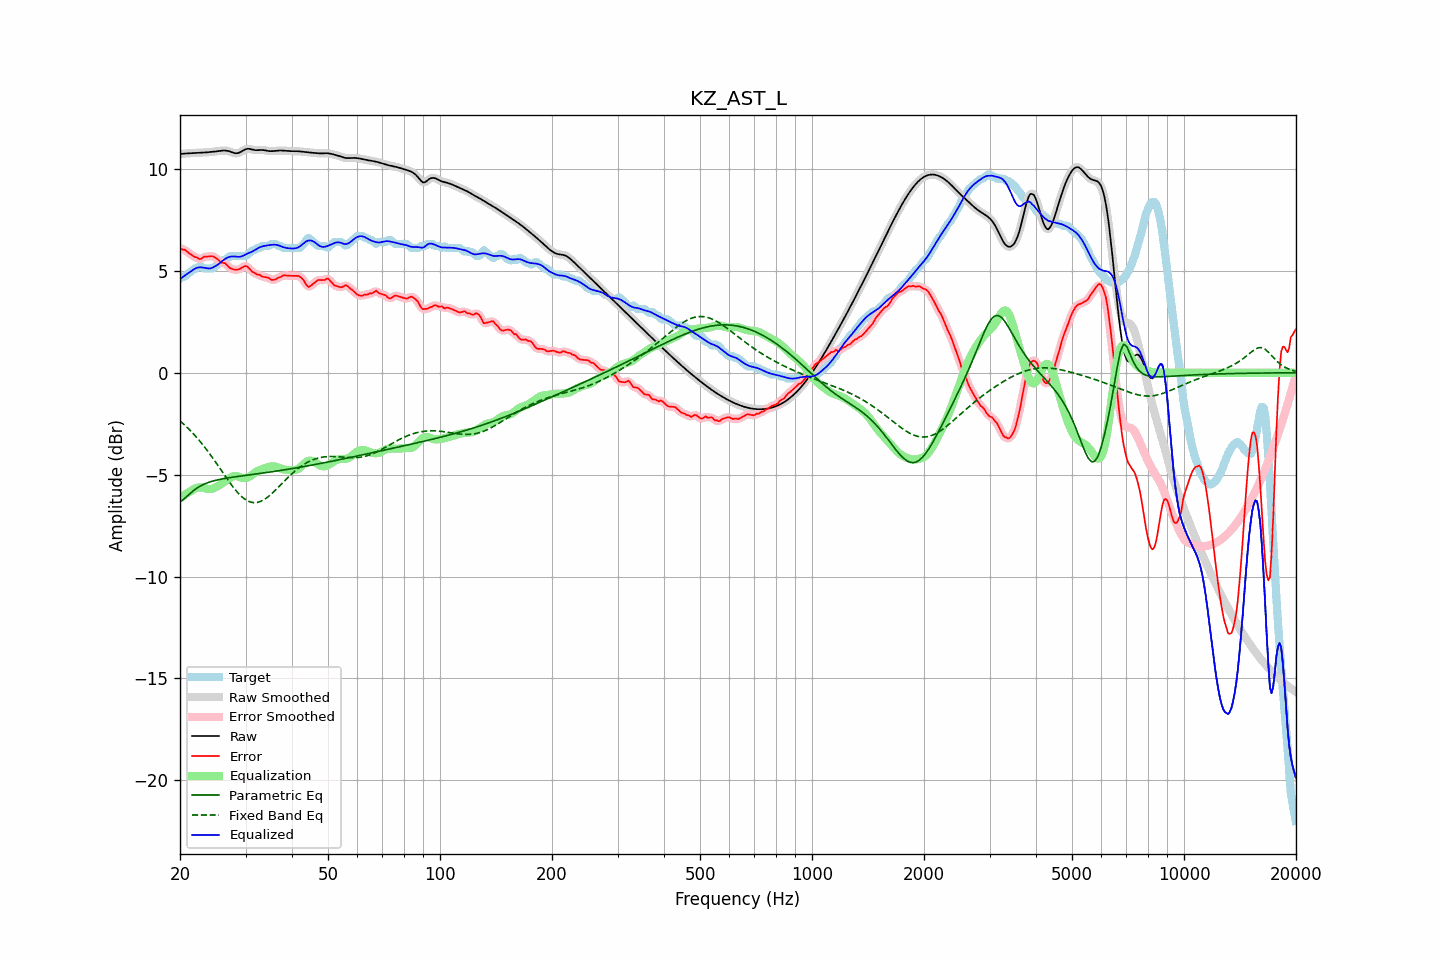

The data file committed next to this chart (first rows):
frequency, raw, error, smoothed, error_smoothed, equalization, parametric_eq, fixed_band_eq, equalized_raw, equalized_smoothed, target
20.00, 10.73, 6.12, 10.73, 6.11, -6.15, -6.32, -2.36, 4.58, 4.58, 4.62
20.20, 10.74, 6.07, 10.74, 6.08, -6.09, -6.27, -2.43, 4.65, 4.65, 4.67
20.40, 10.75, 6.03, 10.75, 6.05, -6.04, -6.23, -2.50, 4.71, 4.71, 4.72
20.61, 10.75, 6.03, 10.75, 6.01, -5.98, -6.16, -2.57, 4.77, 4.77, 4.72
20.81, 10.76, 5.97, 10.76, 5.97, -5.93, -6.09, -2.65, 4.83, 4.83, 4.79
21.02, 10.76, 5.91, 10.76, 5.91, -5.88, -6.02, -2.73, 4.88, 4.88, 4.86
21.23, 10.77, 5.84, 10.77, 5.85, -5.84, -5.95, -2.80, 4.93, 4.93, 4.93
21.44, 10.78, 5.80, 10.78, 5.79, -5.80, -5.88, -2.88, 4.98, 4.98, 4.98
21.66, 10.78, 5.74, 10.78, 5.74, -5.74, -5.81, -2.97, 5.04, 5.04, 5.04
21.87, 10.79, 5.68, 10.79, 5.70, -5.69, -5.75, -3.05, 5.09, 5.09, 5.11
22.09, 10.79, 5.67, 10.79, 5.66, -5.66, -5.69, -3.14, 5.13, 5.13, 5.12
22.31, 10.79, 5.64, 10.79, 5.62, -5.64, -5.64, -3.23, 5.16, 5.16, 5.16
22.54, 10.80, 5.58, 10.80, 5.60, -5.63, -5.59, -3.32, 5.17, 5.17, 5.22
22.76, 10.80, 5.58, 10.80, 5.60, -5.63, -5.54, -3.42, 5.17, 5.17, 5.22
22.99, 10.80, 5.63, 10.80, 5.63, -5.64, -5.50, -3.52, 5.16, 5.16, 5.17
23.22, 10.81, 5.69, 10.81, 5.67, -5.66, -5.47, -3.62, 5.15, 5.15, 5.12
23.45, 10.81, 5.69, 10.81, 5.69, -5.68, -5.43, -3.72, 5.13, 5.13, 5.12
23.69, 10.82, 5.70, 10.82, 5.70, -5.70, -5.40, -3.82, 5.12, 5.12, 5.12
23.92, 10.82, 5.70, 10.82, 5.71, -5.71, -5.37, -3.93, 5.11, 5.11, 5.12
24.16, 10.83, 5.71, 10.83, 5.72, -5.71, -5.35, -4.04, 5.12, 5.12, 5.12
24.40, 10.84, 5.72, 10.84, 5.71, -5.69, -5.32, -4.14, 5.15, 5.15, 5.12
24.65, 10.85, 5.69, 10.85, 5.69, -5.66, -5.30, -4.26, 5.18, 5.18, 5.15
24.89, 10.86, 5.64, 10.86, 5.65, -5.63, -5.28, -4.37, 5.23, 5.23, 5.22
25.14, 10.87, 5.59, 10.87, 5.59, -5.59, -5.26, -4.48, 5.28, 5.28, 5.28
25.39, 10.88, 5.53, 10.88, 5.52, -5.54, -5.25, -4.60, 5.33, 5.33, 5.35
25.65, 10.89, 5.46, 10.89, 5.46, -5.49, -5.23, -4.71, 5.39, 5.39, 5.43
25.91, 10.89, 5.40, 10.90, 5.42, -5.44, -5.21, -4.83, 5.46, 5.46, 5.49
26.16, 10.90, 5.38, 10.90, 5.39, -5.38, -5.20, -4.94, 5.52, 5.52, 5.52
26.43, 10.90, 5.38, 10.90, 5.36, -5.32, -5.18, -5.06, 5.58, 5.58, 5.52
26.69, 10.89, 5.30, 10.90, 5.30, -5.27, -5.17, -5.17, 5.63, 5.63, 5.59
26.96, 10.88, 5.22, 10.88, 5.23, -5.22, -5.16, -5.28, 5.66, 5.66, 5.66
27.23, 10.86, 5.14, 10.86, 5.16, -5.17, -5.15, -5.39, 5.69, 5.69, 5.72
27.50, 10.83, 5.11, 10.83, 5.11, -5.13, -5.13, -5.50, 5.70, 5.70, 5.72
27.77, 10.80, 5.08, 10.80, 5.07, -5.09, -5.12, -5.60, 5.71, 5.71, 5.72
28.05, 10.77, 5.06, 10.78, 5.06, -5.07, -5.11, -5.71, 5.70, 5.70, 5.72
28.33, 10.77, 5.05, 10.77, 5.05, -5.07, -5.10, -5.80, 5.70, 5.70, 5.72
28.62, 10.78, 5.06, 10.78, 5.06, -5.09, -5.09, -5.89, 5.69, 5.69, 5.72
28.90, 10.80, 5.08, 10.80, 5.09, -5.11, -5.08, -5.97, 5.69, 5.69, 5.72
29.19, 10.84, 5.13, 10.84, 5.13, -5.14, -5.07, -6.05, 5.70, 5.70, 5.72
29.48, 10.89, 5.18, 10.89, 5.18, -5.16, -5.06, -6.12, 5.73, 5.73, 5.72
29.78, 10.93, 5.22, 10.93, 5.22, -5.17, -5.04, -6.19, 5.76, 5.76, 5.72
30.08, 10.97, 5.24, 10.97, 5.22, -5.16, -5.03, -6.24, 5.81, 5.81, 5.73
30.38, 10.99, 5.19, 10.98, 5.19, -5.14, -5.02, -6.29, 5.85, 5.84, 5.79
30.68, 10.98, 5.12, 10.98, 5.12, -5.11, -5.01, -6.32, 5.88, 5.88, 5.86
30.99, 10.97, 5.03, 10.97, 5.04, -5.06, -5.00, -6.35, 5.91, 5.91, 5.93
31.30, 10.95, 4.95, 10.95, 4.97, -5.00, -4.99, -6.36, 5.95, 5.95, 6.00
31.61, 10.93, 4.91, 10.93, 4.91, -4.94, -4.98, -6.38, 5.99, 5.99, 6.02
31.93, 10.92, 4.88, 10.92, 4.86, -4.88, -4.97, -6.37, 6.04, 6.04, 6.04
32.24, 10.92, 4.81, 10.92, 4.84, -4.83, -4.96, -6.36, 6.09, 6.09, 6.11
32.57, 10.92, 4.81, 10.92, 4.80, -4.79, -4.95, -6.34, 6.13, 6.13, 6.12
32.89, 10.93, 4.79, 10.93, 4.76, -4.76, -4.94, -6.32, 6.17, 6.16, 6.14
33.22, 10.93, 4.71, 10.93, 4.74, -4.74, -4.93, -6.28, 6.19, 6.19, 6.22
33.55, 10.92, 4.71, 10.92, 4.71, -4.71, -4.92, -6.24, 6.21, 6.21, 6.22
33.89, 10.91, 4.69, 10.91, 4.69, -4.68, -4.91, -6.19, 6.23, 6.23, 6.22
34.23, 10.89, 4.68, 10.89, 4.68, -4.65, -4.89, -6.13, 6.24, 6.24, 6.22
34.57, 10.88, 4.66, 10.88, 4.65, -4.62, -4.88, -6.07, 6.26, 6.26, 6.22
34.92, 10.87, 4.61, 10.87, 4.61, -4.60, -4.87, -6.01, 6.27, 6.27, 6.26
35.27, 10.87, 4.55, 10.87, 4.57, -4.59, -4.86, -5.94, 6.28, 6.28, 6.32
35.62, 10.88, 4.56, 10.88, 4.55, -4.59, -4.85, -5.86, 6.28, 6.28, 6.32
35.97, 10.88, 4.57, 10.88, 4.57, -4.60, -4.84, -5.79, 6.28, 6.28, 6.32
... 635 more rows
